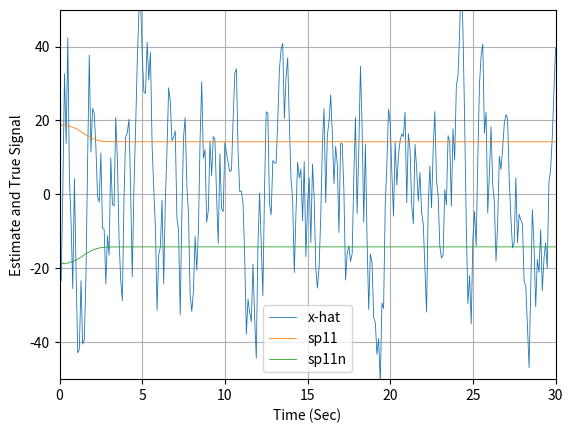
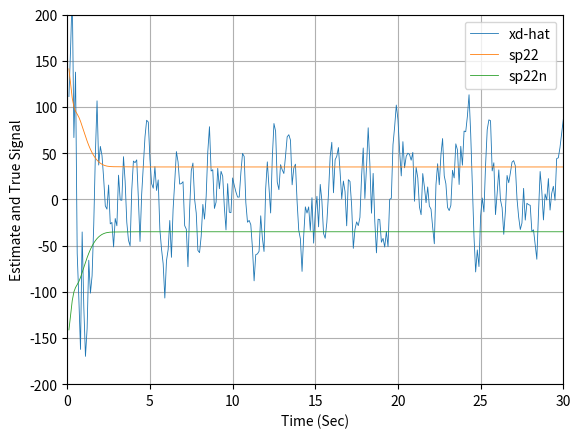
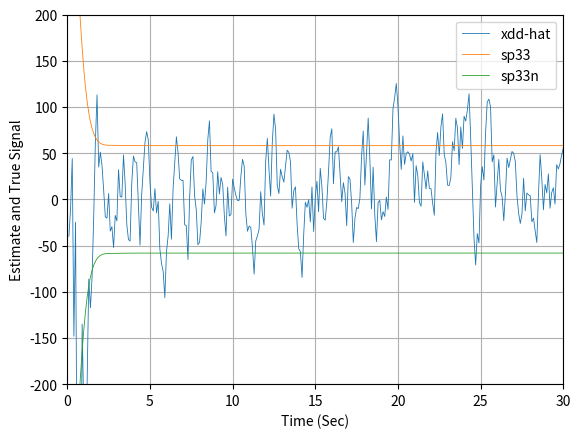
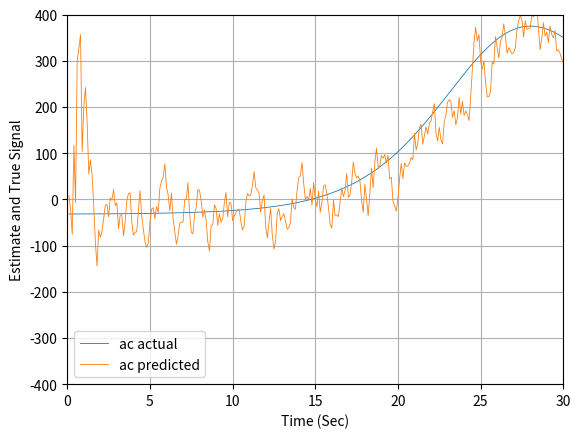
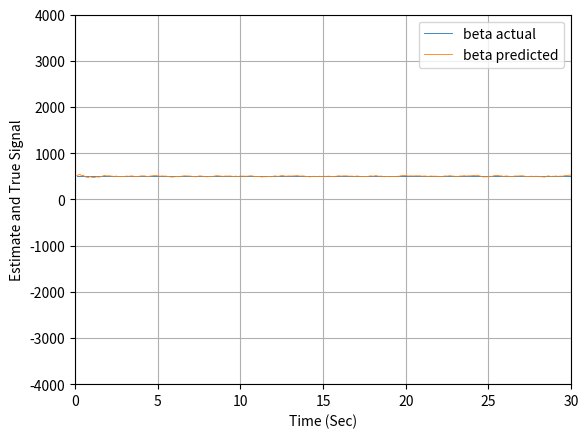

Write Python code to recreate these figures, in order.
import math
import random
from numpy.linalg import inv
import matplotlib.pyplot as plt
import numpy as np

def GAUSS(SIG):
	SUM=0
	for j in range(1,7):
		# THE NEXT STATEMENT PRODUCES A UNIF. DISTRIBUTED NUMBER FROM -0.5 and 0.5
		IRAN=random.uniform(-0.5, 0.5)
		SUM=SUM+IRAN
		# In this case we have to multiply the resultant random variable by the square root of 2,
	X=math.sqrt(2)*SUM*SIG
	return (X)
	
def GAUSS_PY(SIG):
	X=(random.uniform(-3.0,3.0))*SIG
	return (X)

def f1(x1,x2,beta,t):
	dx1dt = x2
	return (dx1dt)

def f2(x1,x2, beta,t):
	dx2dt = (0.0034*G*x2*x2*math.exp(-x1/22000.0)/(2.0*beta))-G
	return (dx2dt)

def PROJECT(TS,XP,XDP,BETAP,HP):
	T=0.
	X=XP
	XD=XDP
	BETA=BETAP
	H=HP
	while (T<=(TS-.0001)):
		XDD=.0034*32.2*XD*XD*math.exp(-X/22000.)/(2.*BETA)-32.2
		XD=XD+H*XDD
		X=X+H*XD
		T=T+H
	XH=X
	XDH=XD
	XDDH=XDD
	return [XH,XDH, XDDH]
	

t=[]
x1=[]
xs=[]
x1_hat=[]
x1dot=[]
x1dot_hat=[]
x1ddot=[]
x1ddot_hat=[]
x1_hat_ERR=[]
sp11=[]
sp11n=[]
x1dot_hat_ERR=[]
sp22=[]
sp22n=[]
x1ddot_hat_ERR=[]
sp33=[]
sp33n=[]
beta_hat=[]
res=[]


PHIS=322*322/30
TS=.1
SIGMA_NOISE=25.
X1=200000.
X1D=-6000.
X1DD = 0
BETA=500.
BETAH=800.
X1H=200025.
X1DH=-6150.
X1DDH=0.0
TS=0.1
TF=30.
T=0.0
H=0.001
G=32.2
S=0

p_11 = SIGMA_NOISE*SIGMA_NOISE	# Error in the altitude
p_22 = 150*150					# Error in the velocity
p_33 = 322*322					# Error in BETA parameter

P = np.matrix([[p_11, 0, 0],[0, p_22, 0], [0, 0, p_33]])
PHI = np.matrix([[1, TS, 0.5*TS*TS],[0, 1, TS], [0, 0, 1]])
I = np.matrix([[1, 0, 0],[0, 1, 0], [0, 0, 1]])
Q = np.matrix([[TS**5/20, TS**4/8, TS**3/6],[TS**4/8, TS**3/3, TS*TS/2] ,[TS**3/6, TS*TS/2, TS] ])
HMAT = np.matrix([[1, 0 , 0]])
R = np.matrix([[SIGMA_NOISE**2]])
rk = 0

dt= H
while (T <= 30.0):
	if (rk == 1):
		k11 = dt*f1(X1,X1D,BETA,T)
		k21 = dt*f2(X1,X1D,BETA,T)
		k12 = dt*f1(X1+0.5*k11,X1D+0.5*k21,BETA,T+0.5*dt)
		k22 = dt*f2(X1+0.5*k11,X1D+0.5*k21,BETA,T+0.5*dt)
		k13 = dt*f1(X1+0.5*k12,X1D+0.5*k22,BETA,T+0.5*dt)
		k23 = dt*f2(X1+0.5*k12,X1D+0.5*k22,BETA,T+0.5*dt)
		k14 = dt*f1(X1+k13,X1D+k23,BETA,T+dt)
		k24 = dt*f2(X1+k13,X1D+k23,BETA,T+dt)
		X1DD = f2(X1,X1D,BETA,T)
		X1 = X1 + (k11+2*k12+2*k13+k14)/6
		X1D = X1D + (k21+2*k22+2*k23+k24)/6
		T = T+dt
	else:
		X1OLD=X1
		X1DOLD=X1D
		X1DD = 0.0034*32.2*X1D*X1D*math.exp(-X1/22000.)/(2.*BETA)-32.2
		X1  = X1+dt*X1D
		X1D = X1D+dt*X1DD
		T=T+dt
		X1DD=.0034*32.2*X1D*X1D*math.exp(-X1/22000.)/(2.*BETA)-32.2
		X1=.5*(X1OLD+X1+dt*X1D)
		X1D=.5*(X1DOLD+X1D+dt*X1DD)
	S = S+H
	if(S>=(TS-.00001)):
		S=0.
		M=PHI*P*PHI.transpose()+PHIS*Q
		K = M*HMAT.transpose()*(inv(HMAT*M*HMAT.transpose() + R))
		P=(I-K*HMAT)*M	
		XS = X1 + GAUSS_PY(SIGMA_NOISE)
		RES=XS-X1H-TS*X1DH-.5*TS*TS*X1DDH
		X1H=X1H+TS*X1DH+.5*TS*TS*X1DDH+K[0,0]*RES
		X1DH=X1DH+TS*X1DDH+K[1,0]*RES
		X1DDH=X1DDH+K[2,0]*RES
		RHOH=.0034*math.exp(-X1H/22000.)
		BETAH=16.1*RHOH*X1DH*X1DH/(X1DD+32.2)
		ERRX1=X1-X1H
		SP11=math.sqrt(P[0,0])
		ERRX1D=X1D-X1DH
		SP22=math.sqrt(P[1,1])
		ERRX1DD=X1DD-X1DDH
		SP33=math.sqrt(P[2,2])
		SP11N=-SP11
		SP22N=-SP22
		SP33N=-SP33
		t.append(T)
		x1.append(X1)
		xs.append(XS)
		res.append(RES)
		x1_hat.append(X1H)
		x1dot.append(X1D)
		x1dot_hat.append(X1DH)
		x1ddot.append(X1DD)
		x1ddot_hat.append(X1DDH)
		x1_hat_ERR.append(ERRX1)
		sp11.append(SP11)
		sp11n.append(SP11N)
		x1dot_hat_ERR.append(ERRX1D)
		sp22.append(SP22)
		sp22n.append(SP22N)
		x1ddot_hat_ERR.append(ERRX1DD)
		sp33.append(SP33)
		sp33n.append(SP33N)
		beta_hat.append(BETAH)

				
'''
Adding process noise increases errors in estimate of altitude
but reduces the hangoff error 
'''

plt.figure(1)
plt.grid(True)
plt.plot(t,x1_hat_ERR,label='x-hat', linewidth=0.6)
plt.plot(t,sp11,label='sp11', linewidth=0.6)
plt.plot(t,sp11n,label='sp11n', linewidth=0.6)
plt.xlabel('Time (Sec)')
plt.ylabel('Estimate and True Signal')
plt.xlim(0,30)
plt.legend()
plt.ylim(-50,50)

plt.figure(2)
plt.grid(True)
plt.plot(t,x1dot_hat_ERR,label='xd-hat', linewidth=0.6)
plt.plot(t,sp22,label='sp22', linewidth=0.6)
plt.plot(t,sp22n,label='sp22n', linewidth=0.6)
plt.xlabel('Time (Sec)')
plt.ylabel('Estimate and True Signal')
plt.xlim(0,30)
plt.legend()
plt.ylim(-200,200)

plt.figure(3)
plt.grid(True)
plt.plot(t,x1ddot_hat_ERR,label='xdd-hat', linewidth=0.6)
plt.plot(t,sp33,label='sp33', linewidth=0.6)
plt.plot(t,sp33n,label='sp33n', linewidth=0.6)
plt.xlabel('Time (Sec)')
plt.ylabel('Estimate and True Signal')
plt.xlim(0,30)
plt.legend()
plt.ylim(-200,200)

plt.figure(4)
plt.grid(True)
plt.plot(t,x1ddot,label='ac actual', linewidth=0.6)
plt.plot(t,x1ddot_hat,label='ac predicted', linewidth=0.6)
plt.xlabel('Time (Sec)')
plt.ylabel('Estimate and True Signal')
plt.xlim(0,30)
plt.legend()
plt.ylim(-400,400)

plt.figure(5)
plt.grid(True)
plt.plot(t,[BETA for x in t],label='beta actual', linewidth=0.6)
plt.plot(t,beta_hat,label='beta predicted', linewidth=0.6)
plt.xlabel('Time (Sec)')
plt.ylabel('Estimate and True Signal')
plt.xlim(0,30)
plt.legend()
plt.ylim(-4000,4000)


plt.show()
